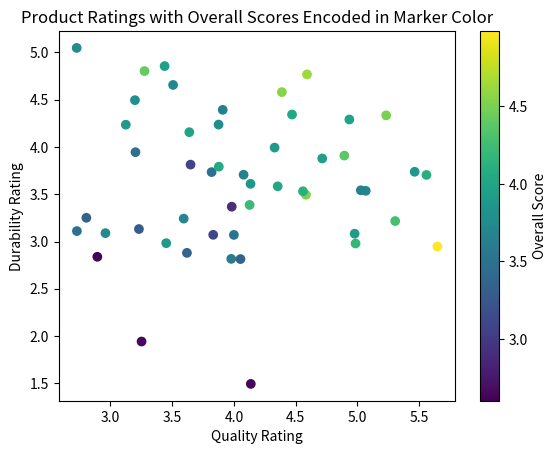

Reproduce this figure in Python.
import numpy as np
import matplotlib.pyplot as plt

# Generate sample product ratings
product_ratings = {
    "Quality": np.random.normal(4, 0.8, 50),
    "Durability": np.random.normal(3.5, 0.7, 50),
    "Value for Money": np.random.normal(3.8, 1, 50),
}

# Combine ratings into a NumPy array
combined_ratings = np.column_stack([product_ratings["Quality"], product_ratings["Durability"], product_ratings["Value for Money"]])

# Calculate overall scores 
overall_scores = np.mean(combined_ratings, axis=1)

# Create scatter plot with overall scores determining marker color
plt.scatter(combined_ratings[:, 0], combined_ratings[:, 1], c=overall_scores, cmap='viridis') 

# Add informative colorbar
plt.colorbar(label='Overall Score') 

# Add meaningful labels and title
plt.xlabel('Quality Rating')
plt.ylabel('Durability Rating')
plt.title('Product Ratings with Overall Scores Encoded in Marker Color')

# Show the scatter plot
plt.show()
